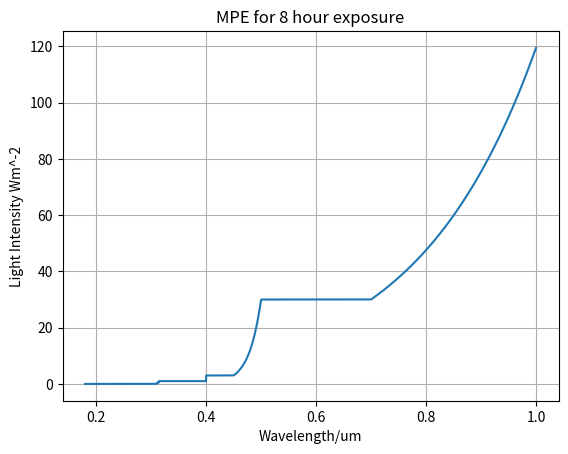

The matplotlib source for this figure:
#!/usr/bin/python3

# https://onlinelibrary.wiley.com/doi/pdf/10.1002/9781118688977.app1

def wl2mpe(wl, t):
    T1, CA, CC = 1000000, 1000000, 1000000
    T1 = 10*10**(20*(wl-0.450))

    if wl >= 0.4:
        if wl <= 0.7:
            CA = 1
        elif wl <= 1.050:
            CA = 10**(2*(wl-0.700))
        elif wl <= 1.400:
            CA = 5

    if wl >= 0.40:
        if wl <= 0.45:
            CB = 1
        elif wl <= 0.6:
            CB = 10**(20*(wl-0.45))

    if wl >= 1.050:
        if wl <= 1.150:
            CC = 1
        elif wl <= 1.200:
            CC = 10**(18*(wl-1.150))
        elif wl <= 1.400:
            CC = 8

    if wl <= 0.180:
        return None
    if wl <= 0.302:
        return (3*10**-3)
    if wl <= 0.303:
        return (4*10**-3)
    if wl <= 0.304:
        return (6*10**-3)
    if wl <= 0.305:
        return (10*10**-3)
    if wl <= 0.306:
        return (16*10**-3)
    if wl <= 0.307:
        return (25*10**-3)
    if wl <= 0.308:
        return (40*10**-3)
    if wl <= 0.309:
        return (63*10**-3)
    if wl <= 0.310:
        return 0.1
    if wl <= 0.311:
        return 0.16
    if wl <= 0.312:
        return 0.25
    if wl <= 0.313:
        return 0.4
    if wl <= 0.314:
        return 0.63
    if wl <= 0.4:
        if t <= 18*10**-6:
            return (0.56*t**0.25)
        else:
            return 1
    if wl <= 0.7:
        if t <= 18*10**-6:
            return ((1.8*t**0.75)*10**-3)
        if t <= 10:
            return 1
        if wl <= 0.45 and t <= 100:
            return (10**-2)
        if wl <= 0.5 and t <= T1:
            return t*10**-3
        if wl <= 0.5 and t <= 100:
            return (CB*10**-2)
        if wl <= 0.5:
            return t*CB*10**-4
        else:
            return t*10**-3
    if wl <= 1.050:
        if t <= 18*10**-6:
            return (5*CA*10**-7)
        elif t <= 10:
            return ((10**-3)*1.8*CA*t**0.75)
        else:
            return t*CA*10**-3
    if wl <= 1.400:
        if t <= 50*10**-6:
            return (5*CC*10**-6)
        if t <= 10:
            return (10**-3)*(9*CA*t**0.75)
        else:
            return t*5*CC*10**-3
    if wl <= 1.500:
        if t <= 10**-3:
            return 0.1
        if t <= 10:
            return (0.56*t**0.25)
        else:
            return 0.1*t
    if wl <= 1.8:
        if t <= 10:
            return 1
        else:
            return 0.1*t
    if wl <= 2.6:
        if t <= 10**-3:
            return 1
        if t <= 10:
            return (0.56*t**0.25)
        else:
            return t*0.1*10**-3
    if wl <= 1000:
        if t <= 10**-7:
            return (1*10**-2)
        if t <= 10:
            return (0.56*t**0.25)
        else:
            return 0.1*t


def test():
    import numpy as np
    import matplotlib.pyplot as plt

    t_max = 3*10**4
    t_min = 10**-8
    ts = np.logspace(t_min, t_max, 10)
    ts = [t_max]

    wls = np.linspace(0.18, 1, 100000)
    plt.figure()
    for t in ts:
        mpes = [wl2mpe(wl, t) for wl in wls]
        plt.plot(wls, mpes)

    plt.grid()
    plt.ylabel("Light Intensity Wm^-2")
    plt.xlabel("Wavelength/um")
    plt.title("MPE for 8 hour exposure")

    plt.show()


def get_mpe(wl):
    return(1E-1)
    return wl2mpe(wl*1E6,3*10**4)/(3*10**4)


def main():
    test()
    print("this file is not to be run directly - please import as use that way")


if __name__ == "__main__":
    main()

